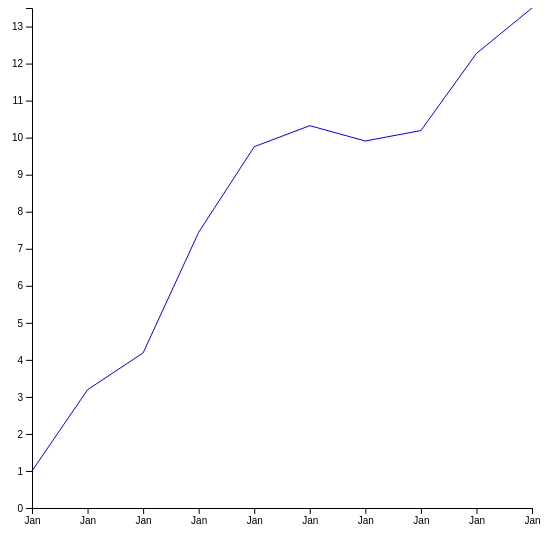
D3 v5 page, settled after 360 driven frames (6 s of simulated time); the page loaded 1 data file(s).


// ── lineChart.js
let body = d3.select('#body');

d3.csv("../data/ts.csv").then(showData);


function showData(data) {
  let bodyHeight = 500;
  let bodyWidth = 500;
  data = data.map(d => ({date: new Date(d.date), price: +d.price}));
  let maxValue = d3.max(data, d => d.price);
  let yScale = d3.scaleLinear().domain([0, maxValue]).range([bodyHeight, 0]);
    let xScale = d3.scaleTime()
    .domain(d3.extent(data, d => d.date))
    .range([0, bodyWidth]);
  body.append('g').call(d3.axisLeft(yScale));
  body.append('g')
    .attr('transform', 'translate(0,' + bodyHeight + ')')
    .call(d3.axisBottom(xScale).tickFormat(d3.timeFormat('%b')));
  let valueLine = d3.line()
    .x(d => xScale(d.date))
    .y(d => yScale(d.price))
    .defined(d => !!d.price); // removes NA vals (now false) from plot
  body.append('path').datum(data).attr('d', valueLine).attr('class', 'line');
}


### data: ../data/ts.csv
date, price
'2019-01-01', 1.0
'2019-01-02', 3.194
'2019-01-03', 4.189
'2019-01-04', 7.445
'2019-01-05', 9.756
'2019-01-06', 10.32
'2019-01-07', 9.910
'2019-01-08', 10.19
'2019-01-09', 12.28
'2019-01-10', 13.5